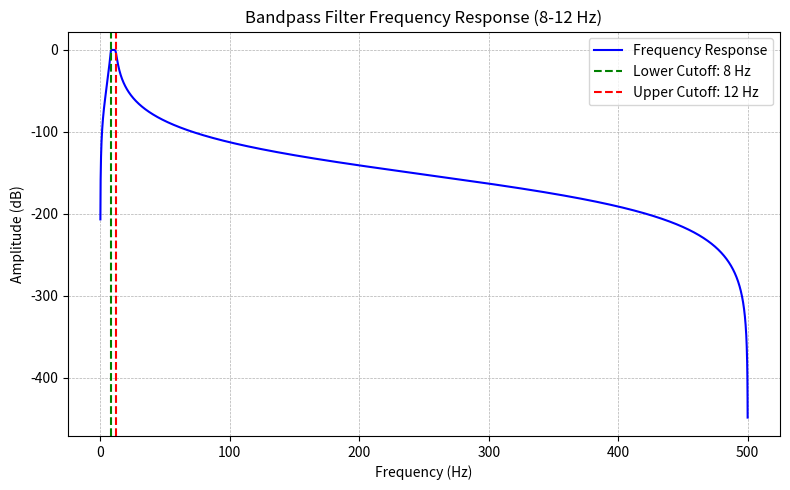

Reproduce this figure in Python.
import numpy as np
from scipy.signal import butter, freqz
import matplotlib.pyplot as plt

# Bandpass filter parameters
fs = 1000  # Sampling frequency in Hz
lowcut = 8  # Lower cutoff frequency in Hz
highcut = 12  # Upper cutoff frequency in Hz

# Design a bandpass filter using a Butterworth filter
b, a = butter(4, [lowcut / (fs / 2), highcut / (fs / 2)], btype='band')

# Compute the frequency response
w, h = freqz(b, a, worN=8000, fs=fs)

# Plot the frequency response
plt.figure(figsize=(8, 5))
plt.plot(w, 20 * np.log10(abs(h)), color='blue', label="Frequency Response")
plt.title("Bandpass Filter Frequency Response (8-12 Hz)")
plt.xlabel("Frequency (Hz)")
plt.ylabel("Amplitude (dB)")
plt.grid(True, which='both', linestyle='--', linewidth=0.5)
plt.axvline(lowcut, color='green', linestyle='--', label=f"Lower Cutoff: {lowcut} Hz")
plt.axvline(highcut, color='red', linestyle='--', label=f"Upper Cutoff: {highcut} Hz")
plt.legend(loc="best")
plt.tight_layout()
plt.show()
